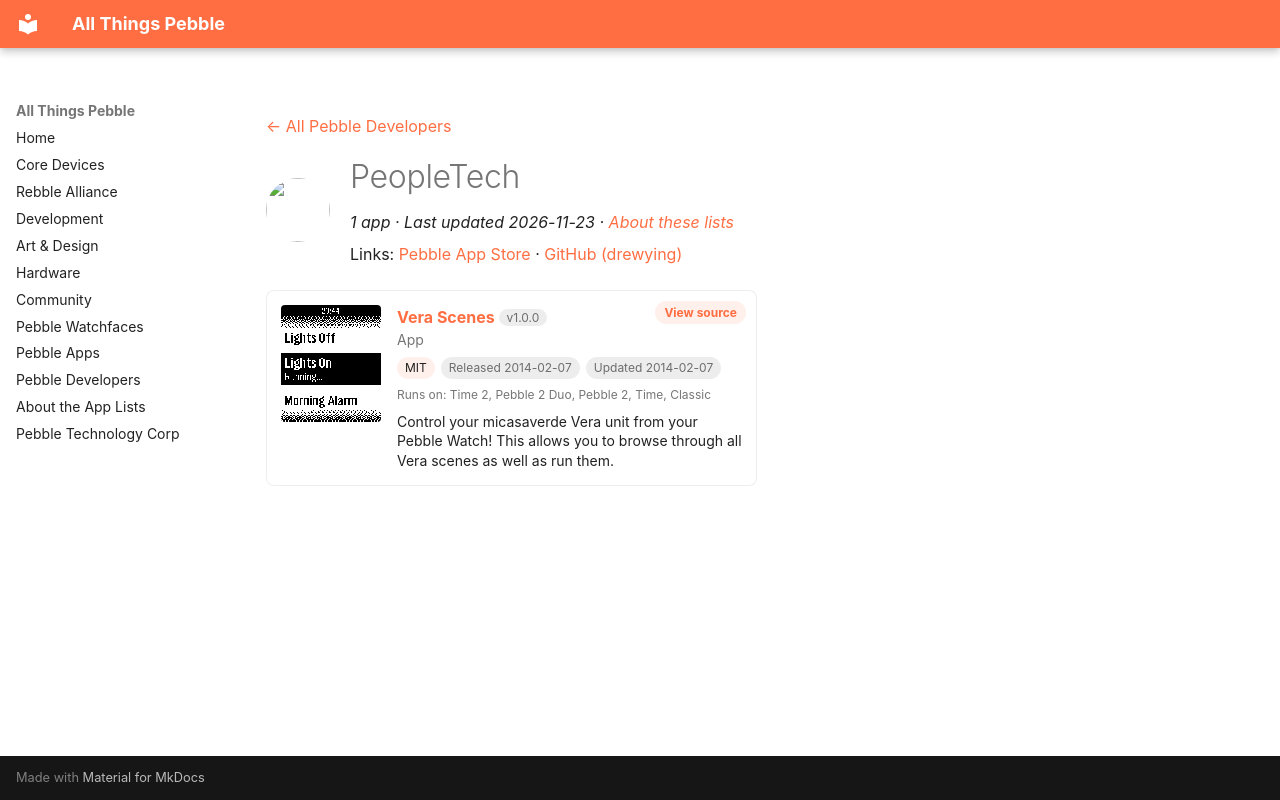

repository: saltedlolly/all-things-pebble · page: developers/peopletech.html · generator: mkdocs

---
title: "PeopleTech"
hide:
  - toc
---

<!-- Generated by scripts/update_app_directory.py: do not edit by hand -->
[← All Pebble Developers](../developers.md)

<div class="dev-header" markdown>
<img class="dev-avatar" src="https://github.com/drewying.png?size=128" alt="" width="64" height="64" loading="lazy" onerror="this.remove()">
<div class="dev-intro" markdown>

# PeopleTech

*1 app · Last updated 2026-11-23 · [About these lists](../about-app-lists.md)*

Links: [Pebble App Store](https://apps.repebble.com/apps/dev/peopletech_52f057c1a0cb6aa63500142b) · [GitHub (drewying)](https://github.com/drewying)

</div>
</div>

<div class="app-grid dev-apps" data-search-exclude>
<div class="app-card" data-type="watchapp" data-title="vera scenes" data-released="2014-02-07" data-updated="2014-02-07">
<a class="app-shot" href="https://apps.repebble.com/52f47ee73f5d46cf5c00050b" data-search-exclude><img src="../images/apps/52f47ee73f5d46cf5c00050b.png" alt="Vera Scenes" loading="lazy"></a>
<div class="app-info">
<h2 class="app-name" id="app-52f47ee73f5d46cf5c00050b"><a href="https://apps.repebble.com/52f47ee73f5d46cf5c00050b">Vera Scenes</a> <span class="app-version" title="Latest version" data-search-exclude>v1.0.0</span></h2>
<a class="app-source" href="https://github.com/drewying/VeraPebble" title="Source code" data-search-exclude>View source</a>
<div class="app-dev">App</div>
<div class="app-tags" data-search-exclude><span class="app-licence" title="Licence">MIT</span> <span title="First published in the app store">Released 2014-02-07</span> <span title="Latest release in the app store">Updated 2014-02-07</span></div>
<div class="app-watches" title="Supported watches" data-search-exclude>Runs on: Time 2, Pebble 2 Duo, Pebble 2, Time, Classic</div>
<p class="app-desc">Control your micasaverde Vera unit from your Pebble Watch! This allows you to browse through all Vera scenes as well as run them.</p>
</div>
</div>
</div>
